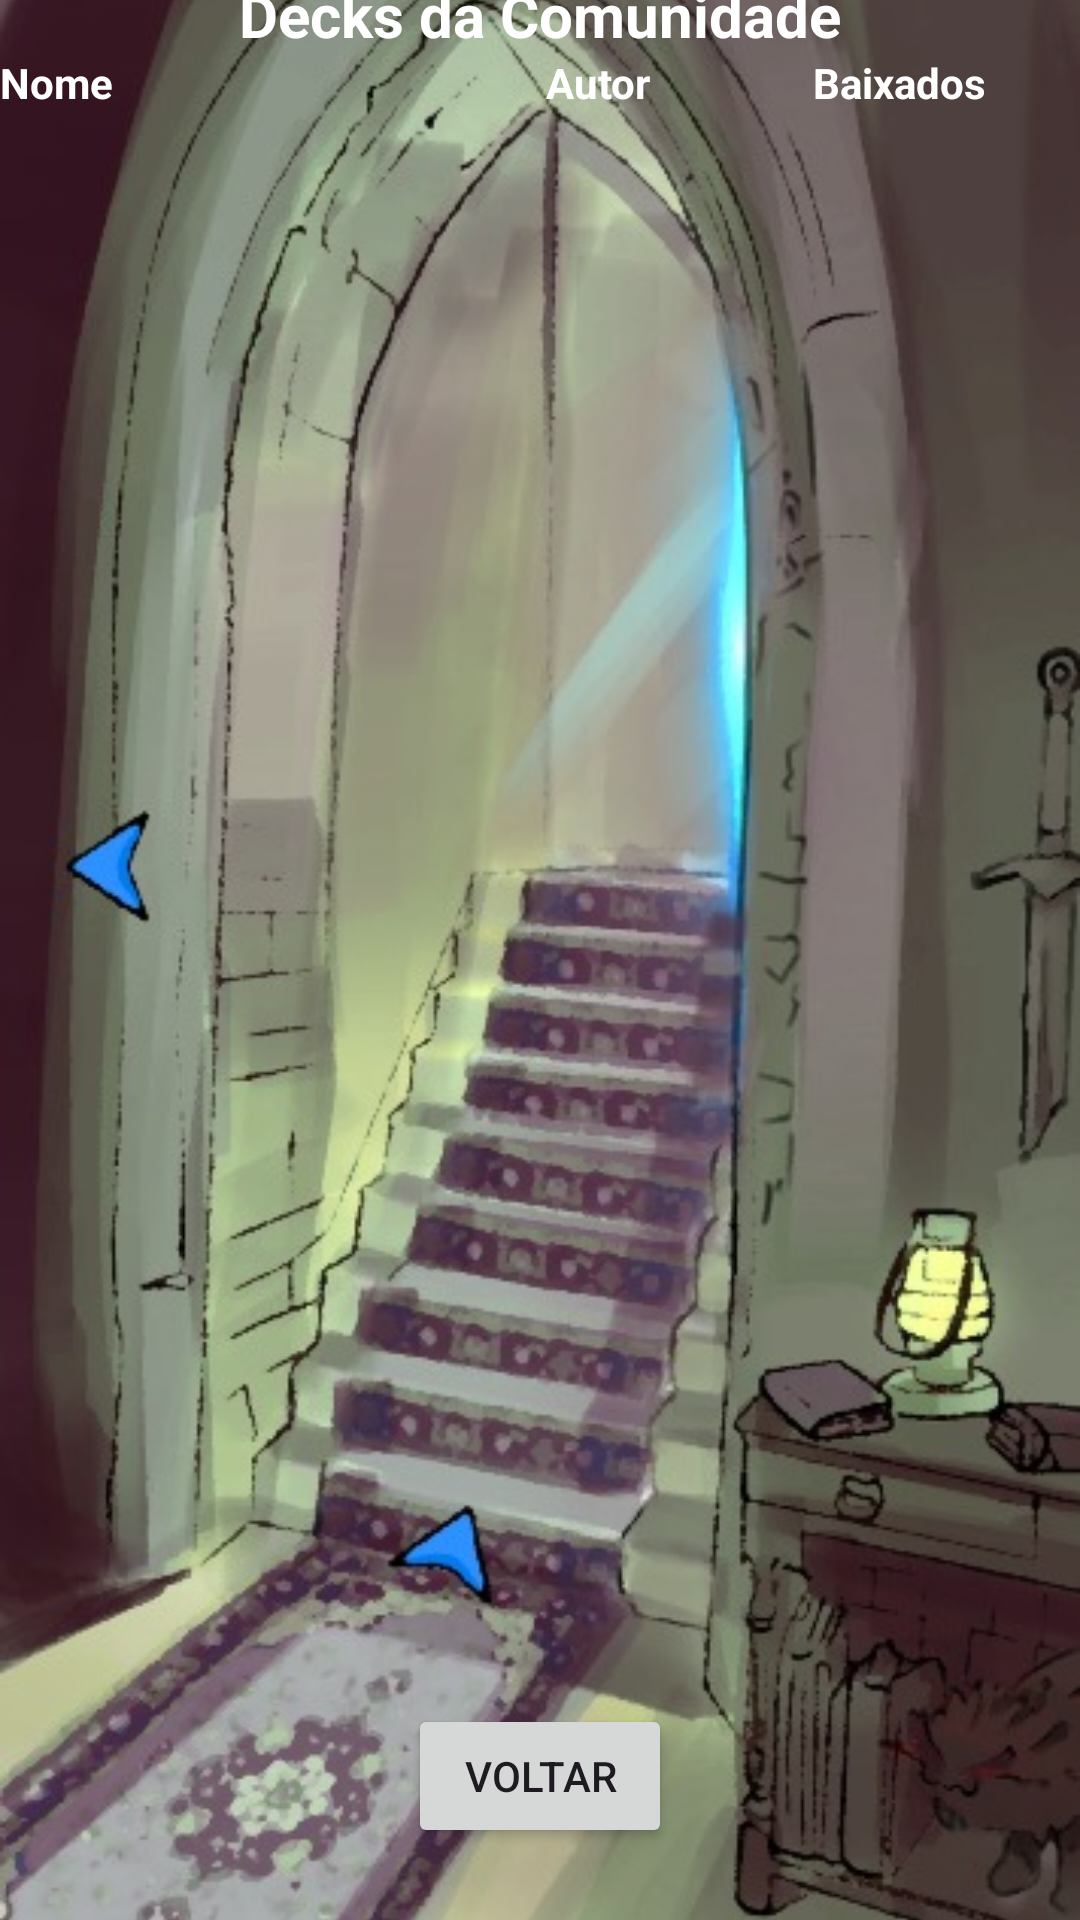

Write the Android layout XML for this screen, with the resource values it uses.
<!-- AndroidManifest.xml: application theme Theme.AppCompat.Light.NoActionBar -->
<!-- res/layout/activity_community.xml -->
<androidx.constraintlayout.widget.ConstraintLayout xmlns:android="http://schemas.android.com/apk/res/android"
    xmlns:app="http://schemas.android.com/apk/res-auto"
    xmlns:tools="http://schemas.android.com/tools"
    android:id="@+id/main"
    android:layout_width="match_parent"
    android:layout_height="match_parent"
    tools:context=".CommunityActivity">

    <ImageView
        android:id="@+id/backgroundImage"
        android:layout_width="match_parent"
        android:layout_height="match_parent"
        android:scaleType="centerCrop"
        android:src="@drawable/porta"
        app:layout_constraintTop_toTopOf="parent"
        app:layout_constraintBottom_toBottomOf="parent"
        app:layout_constraintStart_toStartOf="parent"
        app:layout_constraintEnd_toEndOf="parent"/>

    <TextView
        android:id="@+id/tvTituloLista"
        android:layout_width="wrap_content"
        android:layout_height="wrap_content"
        android:text="Decks da Comunidade"
        android:textSize="20sp"
        android:textStyle="bold"
        android:textColor="@android:color/white"
        app:layout_constraintTop_toTopOf="parent"
        app:layout_constraintStart_toStartOf="parent"
        app:layout_constraintEnd_toEndOf="parent"
        app:layout_constraintBottom_toTopOf="@id/recyclerViewDecks"
        android:layout_marginTop="0dp"
        android:layout_marginBottom="8dp"/>

    
    <LinearLayout
        android:id="@+id/llTitulosColunas"
        android:layout_width="360dp"
        android:layout_height="wrap_content"
        android:orientation="horizontal"
        android:gravity="center"
        app:layout_constraintTop_toBottomOf="@id/tvTituloLista"
        app:layout_constraintStart_toStartOf="parent"
        app:layout_constraintEnd_toEndOf="parent"
        android:layout_marginBottom="0dp">

        <TextView
            android:layout_width="93dp"
            android:layout_height="wrap_content"
            android:layout_weight="1"
            android:gravity="center"
            android:text="Nome"
            android:textAlignment="textStart"
            android:textColor="@android:color/white"
            android:textStyle="bold" />

        <TextView
            android:layout_width="0dp"
            android:layout_height="wrap_content"
            android:layout_weight="1"
            android:gravity="center"
            android:text="Autor"
            android:textAlignment="textStart"
            android:textColor="@android:color/white"
            android:textStyle="bold" />

        <TextView
            android:layout_width="0dp"
            android:layout_height="wrap_content"
            android:layout_weight="1"
            android:gravity="center"
            android:text="Baixados"
            android:textAlignment="textStart"
            android:textColor="@android:color/white"
            android:textStyle="bold" />
    </LinearLayout>

    
    <androidx.recyclerview.widget.RecyclerView
        android:id="@+id/recyclerViewDecks"
        android:layout_width="360dp"
        android:layout_height="354dp"
        android:layout_marginTop="0dp"
        android:layout_marginBottom="180dp"
        android:background="@android:color/transparent"
        app:layout_constraintBottom_toTopOf="@id/btnReturnToHome"
        app:layout_constraintEnd_toEndOf="parent"
        app:layout_constraintHeight_percent="0.5"
        app:layout_constraintStart_toStartOf="parent"
        app:layout_constraintTop_toTopOf="parent" />



    <Button
        android:id="@+id/btnReturnToHome"
        android:layout_width="wrap_content"
        android:layout_height="wrap_content"
        android:text="voltar"
        app:layout_constraintBottom_toBottomOf="parent"
        app:layout_constraintStart_toStartOf="parent"
        app:layout_constraintEnd_toEndOf="parent"
        android:layout_marginBottom="24dp"/>

</androidx.constraintlayout.widget.ConstraintLayout>
<!-- resources referenced by this layout -->
<resources>
  <!-- drawable porta: jpg bitmap (drawable, 65402 bytes) -->
  <style name="Theme.AppCompat.Light.NoActionBar" parent="Base.Theme.AppCompat.Light.NoActionBar" />
  <style name="Base.Theme.AppCompat.Light.NoActionBar" parent="Theme.Material3.DayNight.NoActionBar">
          
          
      </style>
</resources>
